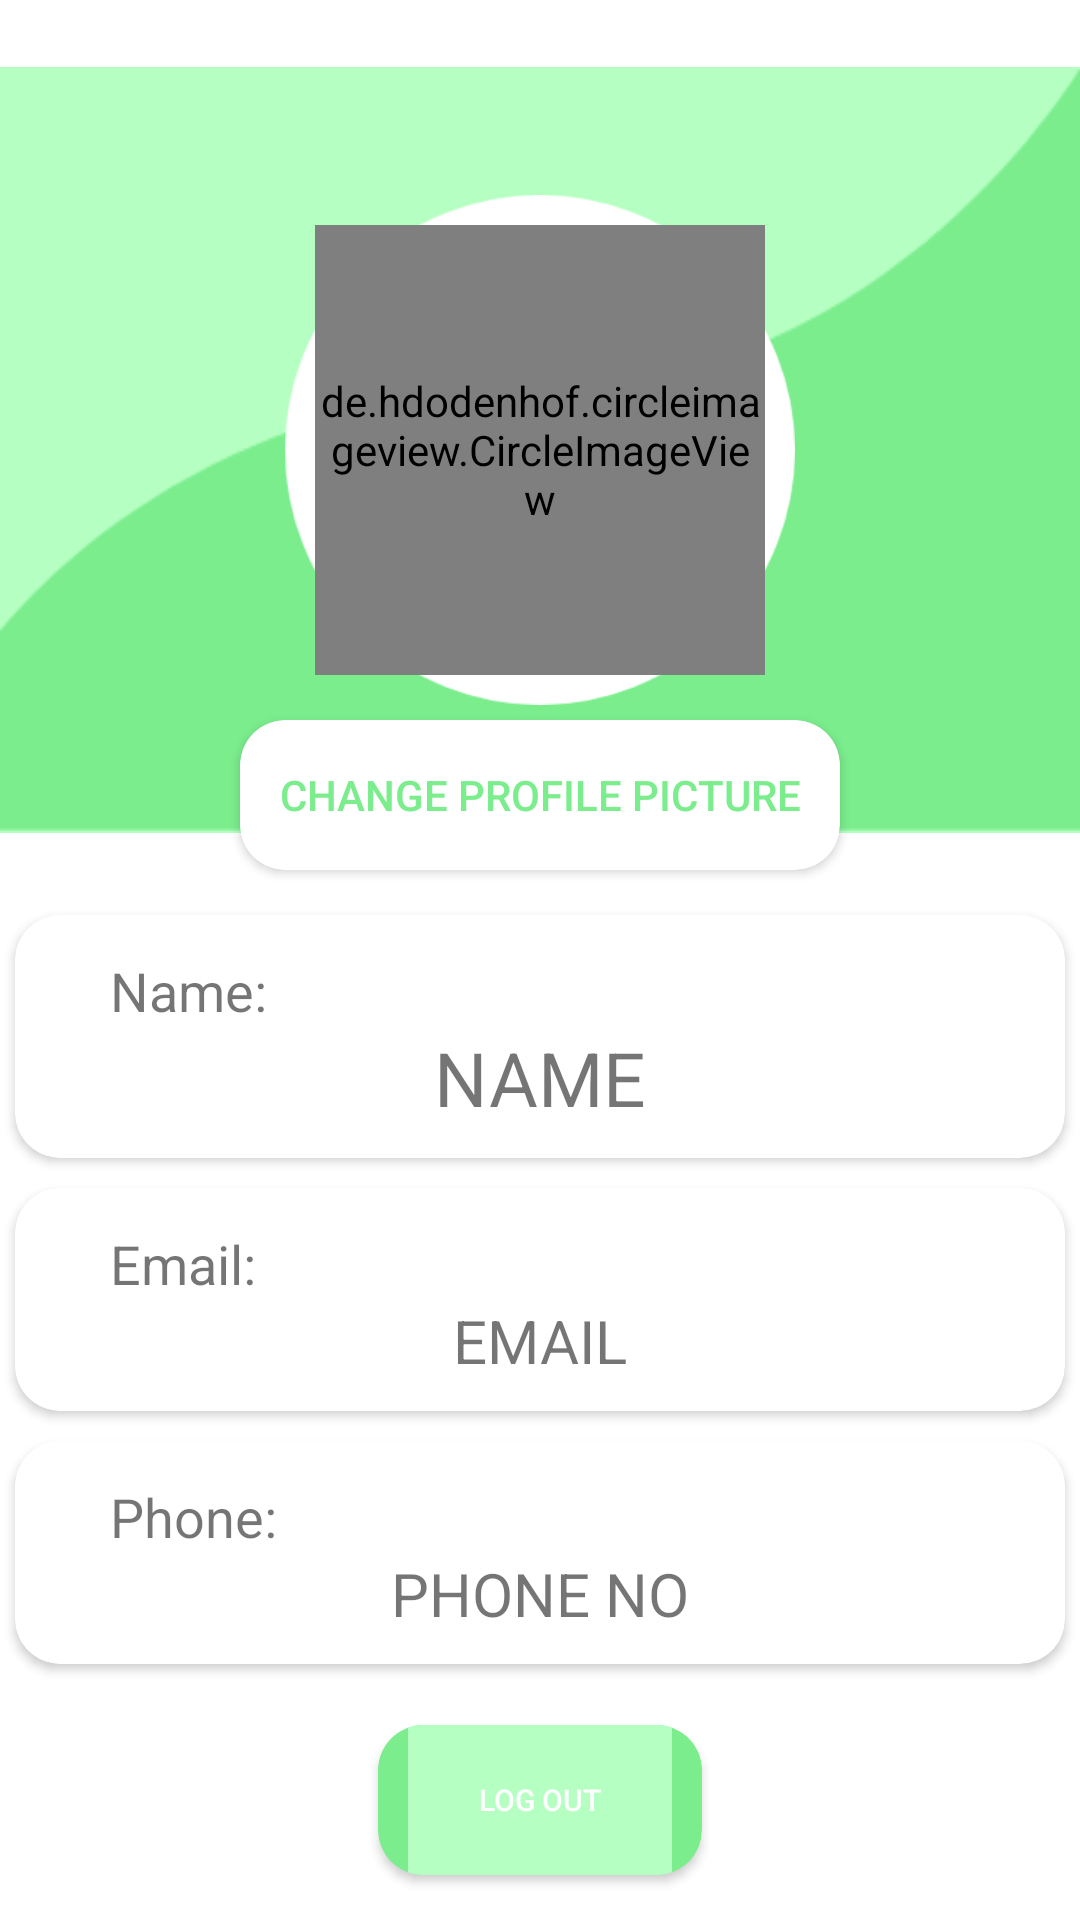

Reconstruct the res/layout file that produces this screen, plus the resources it refers to.
<!-- AndroidManifest.xml: application theme Theme.DONATEAPPLICATION -->
<!-- res/layout/activity_profile.xml -->
<?xml version="1.0" encoding="utf-8"?>
<androidx.constraintlayout.widget.ConstraintLayout xmlns:android="http://schemas.android.com/apk/res/android"
    xmlns:app="http://schemas.android.com/apk/res-auto"
    xmlns:tools="http://schemas.android.com/tools"
    android:layout_width="match_parent"

    android:layout_height="match_parent">

    <ImageView
        android:id="@+id/imageView"
        android:layout_width="match_parent"
        android:layout_height="300dp"
        app:srcCompat="@drawable/path_bg"
        tools:ignore="ContentDescription,MissingConstraints" />

    <ImageView
        android:id="@+id/img"
        android:layout_width="match_parent"
        android:layout_height="300dp"
        app:srcCompat="@drawable/path"
        tools:ignore="MissingConstraints" />

    <ImageView
        android:id="@+id/ellipse"
        android:layout_width="170dp"
        android:layout_height="170dp"
        app:layout_constraintBottom_toBottomOf="@+id/imageView"
        app:layout_constraintEnd_toEndOf="parent"
        app:layout_constraintHorizontal_bias="0.5"
        app:layout_constraintStart_toStartOf="parent"
        app:layout_constraintTop_toTopOf="parent"
        app:srcCompat="@drawable/ellipse" />


    <de.hdodenhof.circleimageview.CircleImageView
        android:id="@+id/profile"
        style="boder"
        android:layout_width="150dp"
        android:layout_height="150dp"
        android:src="@drawable/profileimage"
        app:layout_constraintBottom_toBottomOf="@+id/imageView"
        app:layout_constraintEnd_toEndOf="parent"
        app:layout_constraintHorizontal_bias="0.5"
        app:layout_constraintStart_toStartOf="parent"
        app:layout_constraintTop_toTopOf="parent"
        tools:ignore="MissingConstraints" />

    <androidx.cardview.widget.CardView
        android:id="@+id/cardView"
        android:layout_margin="5dp"
        android:layout_width="wrap_content"
        android:layout_height="wrap_content"
        app:cardCornerRadius="15dp"
        app:layout_constraintEnd_toEndOf="parent"
        app:layout_constraintStart_toStartOf="parent"
        app:layout_constraintTop_toBottomOf="@+id/ellipse">

        <Button
            android:id="@+id/changeProfileImg"
            style="@style/Widget.AppCompat.Button.Borderless"
            android:layout_width="200dp"
            android:layout_height="50dp"
            android:padding="2dp"
            android:text="Change profile picture"
            android:textColor="@color/colorTheme"
            app:layout_constraintEnd_toEndOf="parent"
            app:layout_constraintStart_toStartOf="parent"
            app:layout_constraintTop_toBottomOf="@+id/imageView" />
    </androidx.cardview.widget.CardView>

    <ScrollView
        android:id="@+id/scrollView2"
        android:layout_width="match_parent"
        android:layout_height="wrap_content"
        app:layout_constraintTop_toBottomOf="@+id/imageView"
        tools:layout_editor_absoluteX="0dp">

        <LinearLayout
            android:layout_width="match_parent"
            android:layout_height="wrap_content"
            android:orientation="vertical"
            app:layout_constraintTop_toBottomOf="@+id/imageView"
            tools:layout_editor_absoluteX="0dp">

            <androidx.cardview.widget.CardView
                android:id="@+id/NameCard"
                android:layout_width="match_parent"
                android:layout_height="wrap_content"
                android:layout_margin="5dp"
                app:cardCornerRadius="15dp"
                app:layout_constraintTop_toBottomOf="@+id/imageView">

                <LinearLayout
                    android:id="@+id/linearLayout"
                    android:layout_width="match_parent"
                    android:layout_height="wrap_content"
                    android:layout_margin="5dp"
                    android:padding="5dp"
                    android:orientation="vertical"
                    tools:ignore="MissingConstraints">

                    <TextView
                        android:id="@+id/name"
                        android:layout_width="wrap_content"
                        android:layout_height="wrap_content"
                        android:layout_gravity="left"
                        android:layout_marginTop="3dp"
                        android:text="     Name:"
                        android:textSize="18sp" />

                    <TextView
                        android:id="@+id/profileName"
                        android:layout_width="wrap_content"
                        android:layout_height="wrap_content"
                        android:layout_gravity="center"
                        android:text="@string/name_lable"
                        android:textSize="25sp" />
                </LinearLayout>
            </androidx.cardview.widget.CardView>

            <androidx.cardview.widget.CardView
                android:id="@+id/EmailCard"
                android:layout_width="match_parent"
                android:layout_height="wrap_content"
                android:layout_margin="5dp"
                app:cardCornerRadius="15dp"
                app:layout_constraintTop_toBottomOf="@+id/NameCard">

                <LinearLayout
                    android:layout_width="match_parent"
                    android:layout_height="wrap_content"
                    android:layout_margin="5dp"
                    android:padding="5dp"                    android:orientation="vertical"
                    tools:ignore="MissingConstraints">

                    <TextView
                        android:id="@+id/email"
                        android:layout_width="wrap_content"
                        android:layout_height="wrap_content"
                        android:layout_gravity="left"
                        android:layout_marginTop="3dp"
                        android:text="     Email:"
                        android:textSize="18sp" />

                    <TextView
                        android:id="@+id/profileEmail"
                        android:layout_width="wrap_content"
                        android:layout_height="wrap_content"
                        android:layout_gravity="center"
                        android:text="@string/email_pro"
                        android:textSize="20sp" />
                </LinearLayout>
            </androidx.cardview.widget.CardView>

            <androidx.cardview.widget.CardView
                android:id="@+id/PhoneCard"
                android:layout_width="match_parent"
                android:layout_height="wrap_content"
                android:layout_margin="5dp"
                app:cardCornerRadius="15dp"
                app:layout_constraintTop_toBottomOf="@+id/EmailCard">

                <LinearLayout
                    android:layout_width="match_parent"
                    android:layout_height="wrap_content"
                    android:layout_margin="5dp"
                    android:padding="5dp"                    android:orientation="vertical"
                    tools:ignore="MissingConstraints">


                    <TextView
                        android:id="@+id/Phone"
                        android:layout_width="wrap_content"
                        android:layout_height="wrap_content"
                        android:layout_gravity="left"
                        android:layout_marginTop="3dp"
                        android:text="     Phone:"
                        android:textSize="18sp" />

                    <TextView
                        android:id="@+id/profilePhone"
                        android:layout_width="wrap_content"
                        android:layout_height="wrap_content"
                        android:layout_gravity="center"
                        android:text="@string/phone_no_pro"
                        android:textSize="20sp" />
                </LinearLayout>
            </androidx.cardview.widget.CardView>
        </LinearLayout>
    </ScrollView>


    <androidx.cardview.widget.CardView
        android:id="@+id/LogoutCard"
        android:layout_margin="5dp"
        android:layout_width="wrap_content"
        android:layout_height="wrap_content"
        app:cardCornerRadius="15dp"
        app:cardBackgroundColor="@color/colorTheme"
        app:layout_constraintBottom_toBottomOf="parent"
        app:layout_constraintEnd_toEndOf="parent"
        app:layout_constraintStart_toStartOf="parent"
        app:layout_constraintTop_toBottomOf="@+id/scrollView2">
    <Button
        android:id="@+id/logOut"
        style="@style/Widget.AppCompat.Button.Borderless"
        android:layout_width="match_parent"
        android:layout_height="50dp"
        android:padding="10dp"
        android:layout_marginStart="10dp"
        android:layout_marginEnd="10dp"
        android:background="#B6FFC2"
        android:text="LOG OUT"
        android:textSize="10sp"
        android:textColor="@color/white"/>
    </androidx.cardview.widget.CardView>


</androidx.constraintlayout.widget.ConstraintLayout>
<!-- resources referenced by this layout -->
<resources>
  <color name="colorTheme">#7BED8D</color>
  <color name="white">#FFFFFFFF</color>
  <!-- drawable ellipse: png bitmap (drawable, 14375 bytes) -->
  <!-- drawable path: png bitmap (drawable-xxhdpi, 6531 bytes) -->
  <!-- drawable path_bg: png bitmap (drawable-xxhdpi, 2774 bytes) -->
  <!-- drawable profileimage: jpg bitmap (drawable, 4490 bytes) -->
  <string name="email_pro">EMAIL</string>
  <string name="name_lable">NAME</string>
  <string name="phone_no_pro">PHONE NO</string>
  <style name="Theme.DONATEAPPLICATION" parent="Theme.MaterialComponents.DayNight.NoActionBar">
          
          <item name="colorPrimary">#7BED8D</item>
          <item name="colorPrimaryVariant">#7BED8D</item>
          <item name="colorOnPrimary">@color/white</item>
          
          <item name="colorSecondary">@color/teal_200</item>
          <item name="colorSecondaryVariant">@color/teal_700</item>
          <item name="colorOnSecondary">@color/black</item>
          
          <item name="android:statusBarColor" tools:targetApi="l">?attr/colorPrimaryVariant</item>
          
          <item name="android:windowContentTransitions">true</item>
      </style>
  <color name="teal_200">#FF03DAC5</color>
  <color name="teal_700">#FF018786</color>
  <color name="black">#FF000000</color>
</resources>
